Run: headless pygame with SDL's dummy video driver; simulated clock (each Clock.tick advances the game by its frame time, no real sleeping); random seed 0; keys injected as events and as key.get_pressed() state; no mouse input.
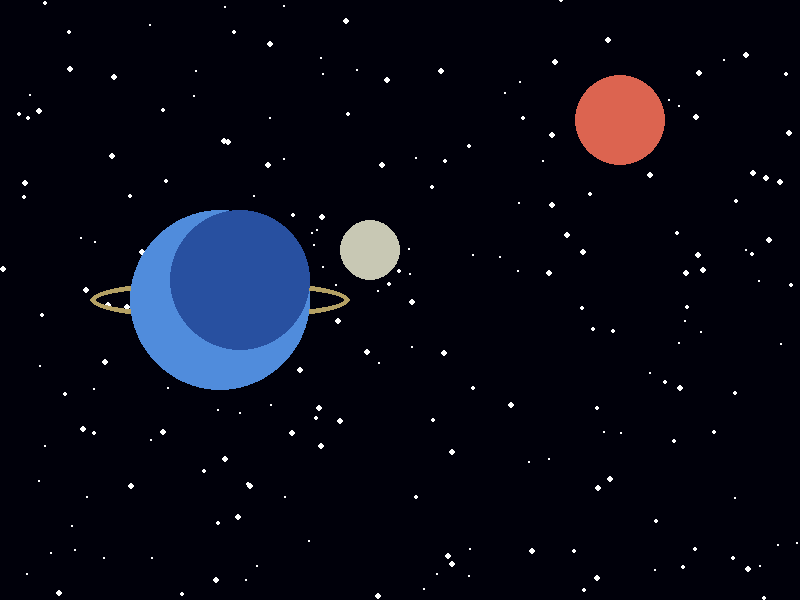
Frame 1 of 4 · flips 1–60 · no input
Frame 2 of 4 · flips 61–180 · tapped SPACE, RETURN · held RIGHT (→), D · screen unchanged from frame 1, image omitted
Frame 3 of 4 · flips 181–300 · held DOWN (↓), S · screen unchanged from frame 2, image omitted
Frame 4 of 4 · flips 301–420 · held LEFT (←), A, UP (↑), W · screen unchanged from frame 3, image omitted

The pygame program that drew these frames:

# 04_space_scene.py
# A space scene — tweak the parameters to make it your own!

import pygame
import random

pygame.init()

# ---- PARAMETERS — change these! ----
WIDTH, HEIGHT   = 800, 600
NUM_STARS       = 200
PLANET_COLOR    = ( 80, 140, 220)   # blue-ish planet
PLANET_RADIUS   = 90
PLANET_X        = 220
PLANET_Y        = 300
MOON_COLOR      = (200, 200, 180)
MOON_RADIUS     = 30
RING_COLOR      = (180, 160, 100)
# ------------------------------------

screen = pygame.display.set_mode((WIDTH, HEIGHT))
pygame.display.set_caption("Space Scene")

# Generate stars once
random.seed(42)
stars = [(random.randint(0, WIDTH), random.randint(0, HEIGHT),
          random.randint(1, 3)) for _ in range(NUM_STARS)]

running = True
while running:
    for event in pygame.event.get():
        if event.type == pygame.QUIT:
            running = False

    screen.fill((0, 0, 10))  # Deep space black

    # Stars
    for sx, sy, sr in stars:
        pygame.draw.circle(screen, (255, 255, 255), (sx, sy), sr)

    # Planet ring (drawn behind planet)
    pygame.draw.ellipse(screen, RING_COLOR,
                        (PLANET_X - 130, PLANET_Y - 20, 260, 40), 6)

    # Planet
    pygame.draw.circle(screen, PLANET_COLOR, (PLANET_X, PLANET_Y), PLANET_RADIUS)

    # Planet shading (slightly darker circle offset)
    pygame.draw.circle(screen, (40, 80, 160),
                       (PLANET_X + 20, PLANET_Y - 20), PLANET_RADIUS - 20)

    # Moon
    pygame.draw.circle(screen, MOON_COLOR,
                       (PLANET_X + PLANET_RADIUS + 60, PLANET_Y - 50), MOON_RADIUS)

    # Distant small planet
    pygame.draw.circle(screen, (220, 100, 80), (620, 120), 45)

    pygame.display.flip()

pygame.quit()
